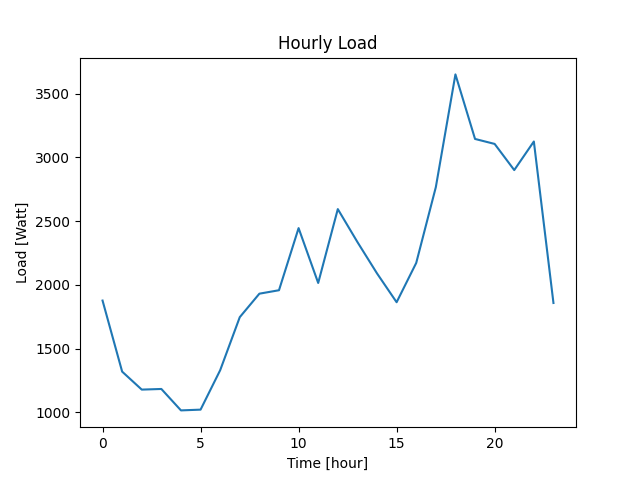

The table this chart was drawn from, first rows:
Datetime, Load
2022-04-07 10:40:47, 1877
2022-04-07 11:40:47, 1320
2022-04-07 12:40:47, 1179
2022-04-07 13:40:47, 1184
2022-04-07 14:40:47, 1016
2022-04-07 15:40:47, 1022
2022-04-07 16:40:47, 1331
2022-04-07 17:40:47, 1747
2022-04-07 18:40:47, 1931
2022-04-07 19:40:47, 1958
2022-04-07 20:40:47, 2445
2022-04-07 21:40:47, 2015
2022-04-07 22:40:47, 2594
2022-04-07 23:40:47, 2336
2022-04-08 00:40:47, 2090
2022-04-08 01:40:47, 1864
2022-04-08 02:40:47, 2172
2022-04-08 03:40:47, 2766
2022-04-08 04:40:47, 3650
2022-04-08 05:40:47, 3144
2022-04-08 06:40:47, 3105
2022-04-08 07:40:47, 2900
2022-04-08 08:40:47, 3124
2022-04-08 09:40:47, 1858
